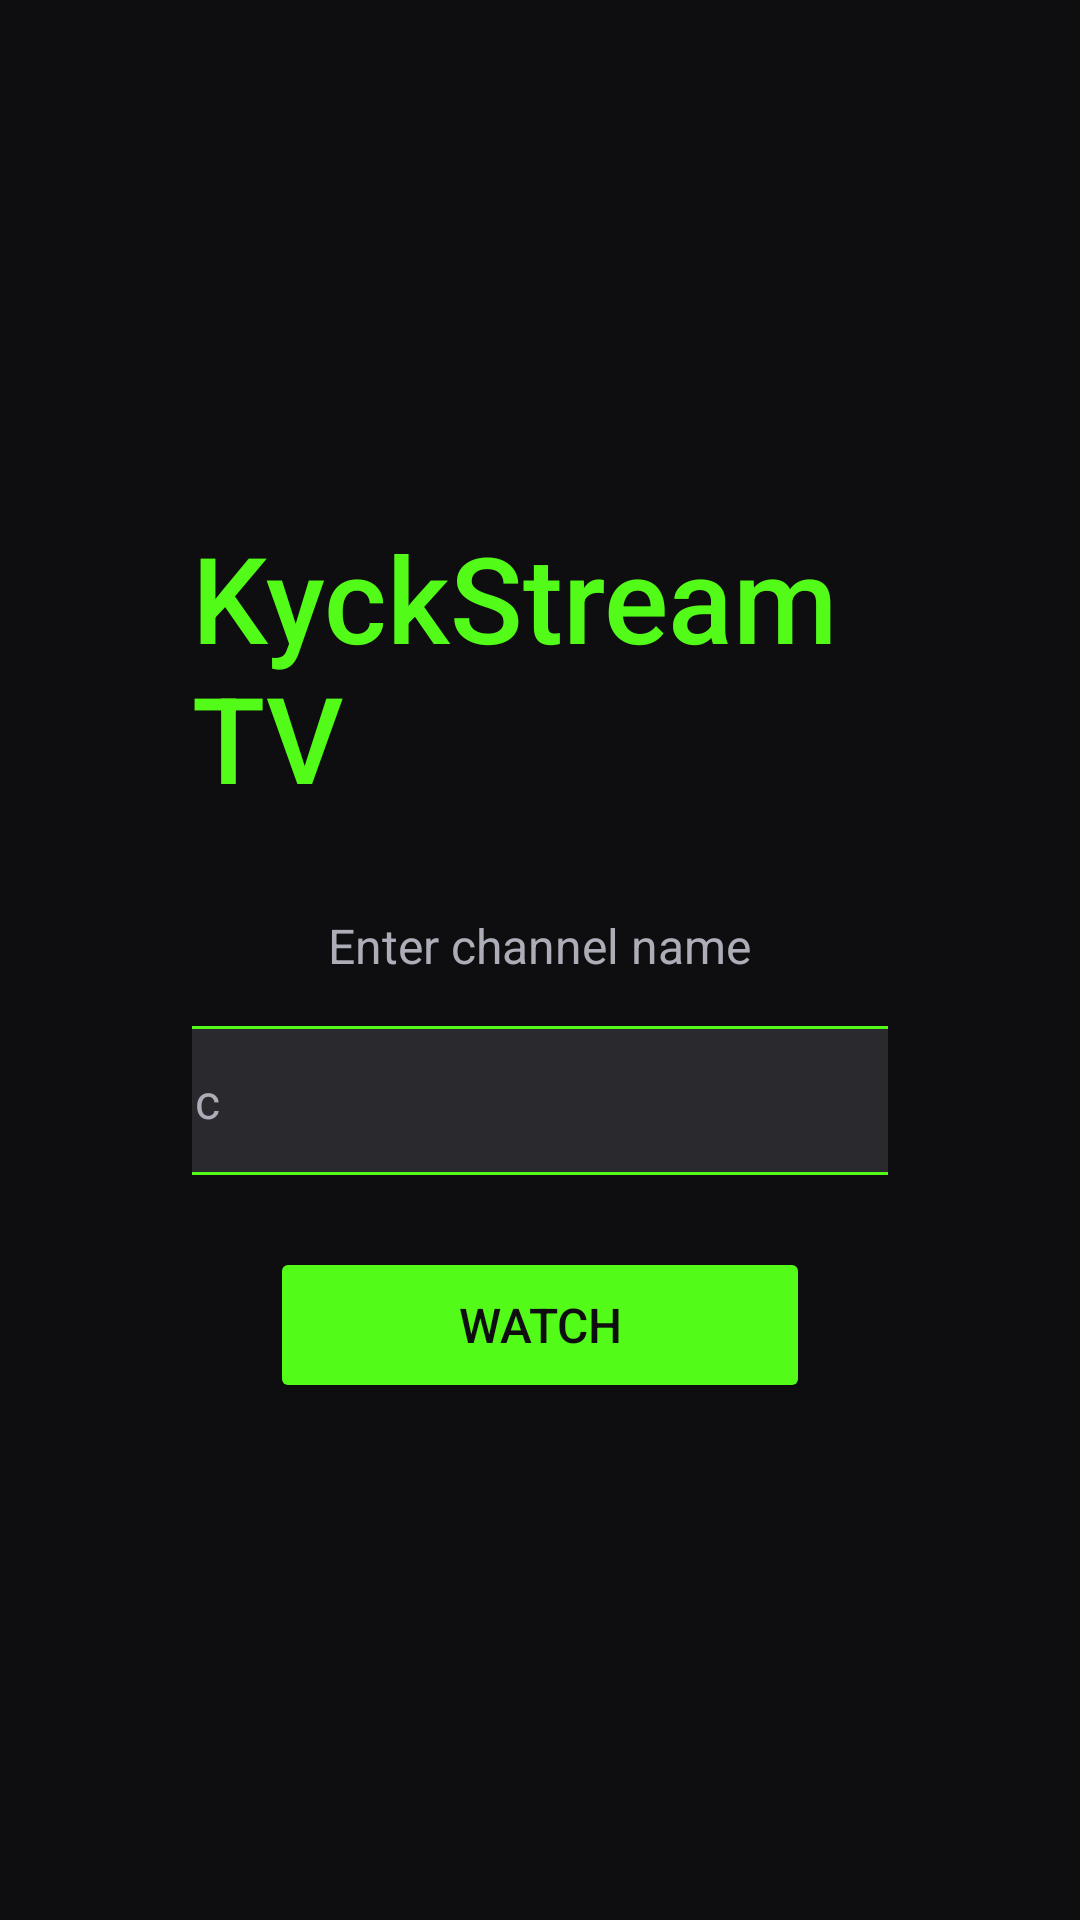

This screen was rendered from an Android layout file. Write that file and the resources it references.
<!-- AndroidManifest.xml: application theme Theme.KickTV -->
<!-- res/layout/activity_main.xml -->
<?xml version="1.0" encoding="utf-8"?>
<LinearLayout xmlns:android="http://schemas.android.com/apk/res/android"
    android:layout_width="match_parent"
    android:layout_height="match_parent"
    android:background="@color/background"
    android:gravity="center"
    android:orientation="vertical"
    android:padding="@dimen/spacing_xxl">

    
    <TextView
        android:layout_width="wrap_content"
        android:layout_height="wrap_content"
        android:text="@string/app_name"
        android:textColor="@color/kick_green"
        android:textSize="@dimen/text_title"
        android:fontFamily="sans-serif-medium"
        android:layout_marginBottom="@dimen/spacing_xl" />

    
    <TextView
        android:layout_width="wrap_content"
        android:layout_height="wrap_content"
        android:text="@string/label_enter_channel"
        android:textColor="@color/text_secondary"
        android:textSize="@dimen/text_medium"
        android:layout_marginBottom="@dimen/spacing_md" />

    
    <EditText
        android:id="@+id/et_channel_name"
        android:layout_width="360dp"
        android:layout_height="wrap_content"
        android:background="@drawable/edittext_bg"
        android:textColor="@color/text_primary"
        android:textColorHint="@color/text_secondary"
        android:textCursorDrawable="@null"
        android:textSize="@dimen/text_medium"
        android:paddingStart="@dimen/spacing_md"
        android:paddingEnd="@dimen/spacing_md"
        android:paddingTop="14dp"
        android:paddingBottom="14dp"
        android:hint="@string/hint_channel_name"
        android:inputType="textNoSuggestions"
        android:imeOptions="actionGo"
        android:singleLine="true"
        android:focusable="true"
        android:focusableInTouchMode="true"
        android:nextFocusDown="@id/btn_watch"
        android:layout_marginBottom="@dimen/spacing_lg" />

    
    <Button
        android:id="@+id/btn_watch"
        android:layout_width="180dp"
        android:layout_height="52dp"
        android:text="@string/btn_watch"
        android:backgroundTint="@color/kick_green"
        android:textColor="@color/background"
        android:textSize="@dimen/text_medium"
        android:fontFamily="sans-serif-medium"
        android:nextFocusUp="@id/et_channel_name"
        android:focusable="true" />

</LinearLayout>
<!-- resources referenced by this layout -->
<resources>
  <color name="background">#0E0E10</color>
  <color name="kick_green">#53FC18</color>
  <color name="text_primary">#FFFFFF</color>
  <color name="text_secondary">#ADADB8</color>
  <dimen name="spacing_lg">24dp</dimen>
  <dimen name="spacing_md">16dp</dimen>
  <dimen name="spacing_xl">32dp</dimen>
  <dimen name="spacing_xxl">64dp</dimen>
  <dimen name="text_medium">16sp</dimen>
  <dimen name="text_title">40sp</dimen>
  <!-- drawable edittext_bg (drawable) -->
  <?xml version="1.0" encoding="utf-8"?>
  <shape xmlns:android="http://schemas.android.com/apk/res/android"
      android:shape="rectangle">
      <solid android:color="#2A2A2E" />
      <stroke android:width="1dp" android:color="#53FC18" />
      <corners android:radius="4dp" />
  </shape>
  <string name="app_name">KyckStreamTV</string>
  <string name="btn_watch">Watch</string>
  <string name="hint_channel_name">e.g. xQc</string>
  <string name="label_enter_channel">Enter channel name</string>
  <style name="Theme.KickTV" parent="Theme.AppCompat.NoActionBar">
          <item name="android:windowBackground">@color/background</item>
          <item name="colorPrimary">@color/kick_green</item>
          <item name="colorAccent">@color/kick_green</item>
          <item name="android:textColor">@color/text_primary</item>
          <item name="android:windowFullscreen">true</item>
          <item name="android:windowContentOverlay">@null</item>
      </style>
</resources>
